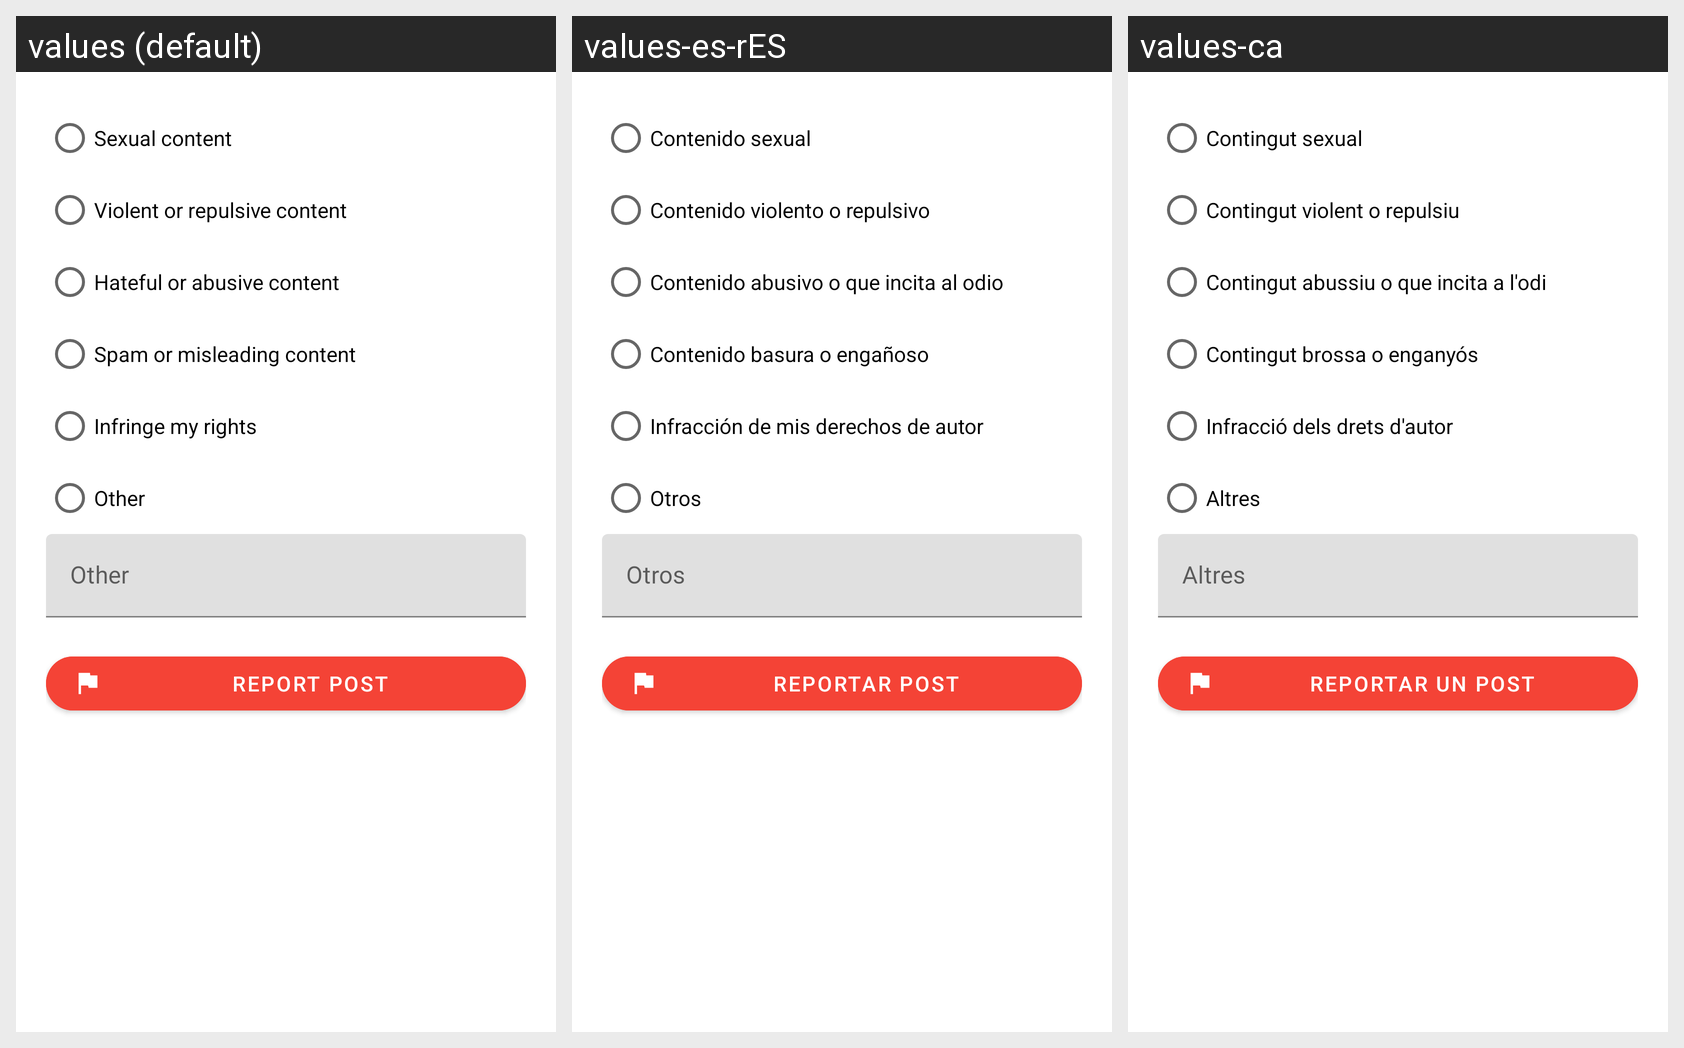

Here is an Android app screen in its default locale and in the app's own translations. Write out the translated-string differences for the strings that appear on this screen.
Android screen res/layout/report_options.xml rendered under 3 locales, left to right: values (default), values-es-rES, values-ca. Device: Nexus 5 (rendered at 1080×1920; each locale shown at half size, 540×960, under a caption strip naming it); theme AppTheme.
Strings drawn on this screen, with the default value and each locale's value (text and hints the layout hard-codes, and strings that could not be matched under every locale, appear in the picture but are not listed):

report_reason_sexual_content
  values: Sexual content
  values-es-rES: Contenido sexual
  values-ca: Contingut sexual

report_reason_violent_or_repulsive_content
  values: Violent or repulsive content
  values-es-rES: Contenido violento o repulsivo
  values-ca: Contingut violent o repulsiu

report_reason_abusive_or_hate_content
  values: Hateful or abusive content
  values-es-rES: Contenido abusivo o que incita al odio
  values-ca: Contingut abussiu o que incita a l'odi

report_reason_spam_or_misleading_content
  values: Spam or misleading content
  values-es-rES: Contenido basura o engañoso
  values-ca: Contingut brossa o enganyós

report_reason_infringe_my_rights
  values: Infringe my rights
  values-es-rES: Infracción de mis derechos de autor
  values-ca: Infracció dels drets d'autor

report_reason_other
  values: Other
  values-es-rES: Otros
  values-ca: Altres

post_report
  values: Report post
  values-es-rES: Reportar post
  values-ca: Reportar un post
